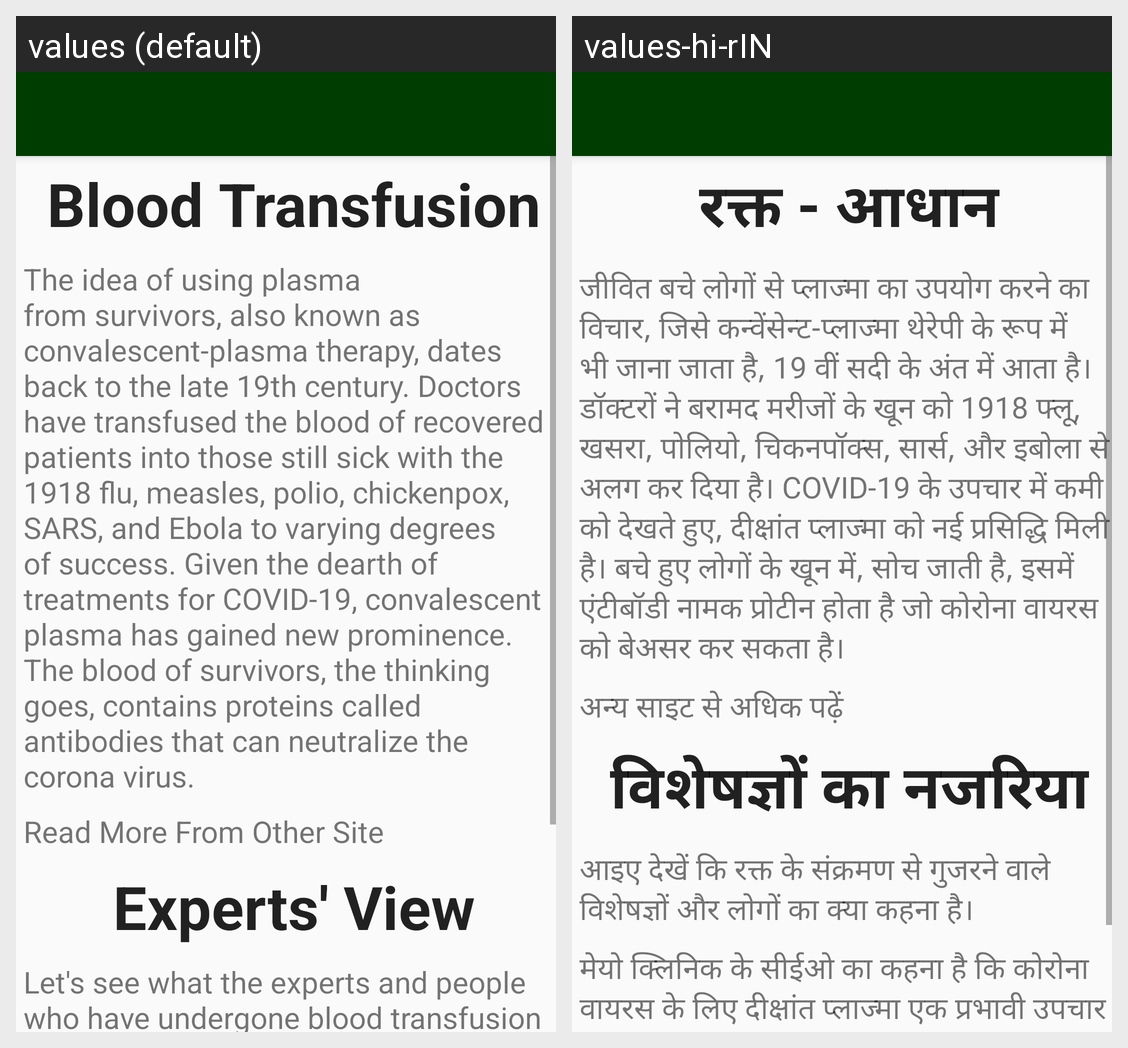

For this localized Android screen grid, give each drawn string resource with its value in every locale shown.
Android screen res/layout/activity_faq.xml rendered under 2 locales, left to right: values (default), values-hi-rIN. Device: Nexus 5 (rendered at 1080×1920; each locale shown at half size, 540×960, under a caption strip naming it); theme AppTheme.NoActionBar.
Strings drawn on this screen, with the default value and each locale's value (text and hints the layout hard-codes, and strings that could not be matched under every locale, appear in the picture but are not listed):

faq_main_head
  values: Blood Transfusion
  values-hi-rIN: रक्त - आधान

faq_para1
  values: The idea of using plasma from survivors, also known as convalescent-plasma therapy, dates back to the late 19th century. Doctors have transfused the blood of recovered patients into those still sick with the 1918 flu, measles, polio, chickenpox, SARS, and Ebola to varying degrees of success. Given the dearth of treatments for COVID-19, convalescent plasma has gained new prominence. The blood of …[clipped]
  values-hi-rIN: जीवित बचे लोगों से प्लाज्मा का उपयोग करने का विचार, जिसे कन्वेंसेन्ट-प्लाज्मा थेरेपी के रूप में भी जाना जाता है, 19 वीं सदी के अंत में आता है। डॉक्टरों ने बरामद मरीजों के खून को 1918 फ्लू, खसरा, पोलियो, चिकनपॉक्स, सार्स, और इबोला से अलग कर दिया है। COVID-19 के उपचार में कमी को देखते हुए, दीक्षांत प्लाज्मा को नई प्रसिद्धि मिली है। बचे हुए लोगों के खून में, सोच जाती है, इसमें एंटीबॉडी नामक प्रोटीन …[clipped]

faq_hyperlink1
  values: Read More From Other Site
  values-hi-rIN: अन्य साइट से अधिक पढ़ें

faq_sub_head1
  values: Experts' View
  values-hi-rIN: विशेषज्ञों का नजरिया

faq_para2
  values: Let's see what the experts and people who have undergone blood transfusion have to say.
  values-hi-rIN: आइए देखें कि रक्त के संक्रमण से गुजरने वाले विशेषज्ञों और लोगों का क्या कहना है।
